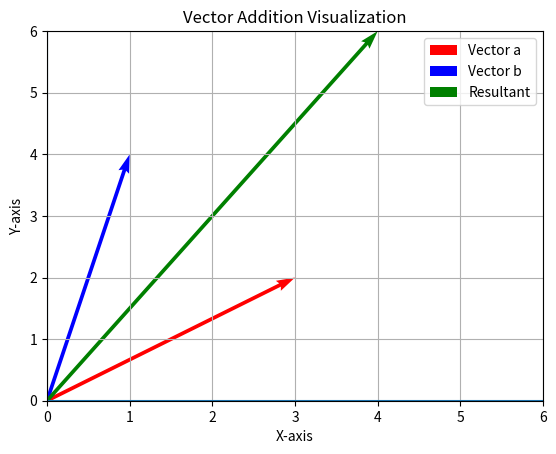

Here is the Python script that generated this plot:
import matplotlib.pyplot as plt

# Vectors
a = (3, 2)
b = (1, 4)

# Resultant
r = (a[0] + b[0], a[1] + b[1])

plt.quiver(0, 0, a[0], a[1], angles='xy', scale_units='xy', scale=1,
           color='r', label='Vector a')
plt.quiver(0, 0, b[0], b[1], angles='xy', scale_units='xy', scale=1,
           color='b', label='Vector b')
plt.quiver(0, 0, r[0], r[1], angles='xy', scale_units='xy', scale=1,
           color='g', label='Resultant')

plt.xlim(0, 6)
plt.ylim(0, 6)
plt.axhline(0)
plt.axvline(0)
plt.grid(True)
plt.legend()
plt.title("Vector Addition Visualization")
plt.xlabel("X-axis")
plt.ylabel("Y-axis")

plt.show()
